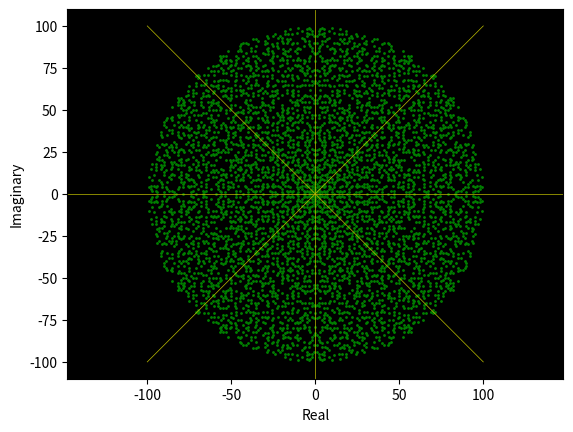

This chart was generated by the following Python code:
import math
import matplotlib.pyplot as plt


# We aim to plot Gaussian primes
# We try using an object-oriented approach

import numpy as np


def isprime(number):
    for n in range(2, int(math.sqrt(number)) + 1):
        if number % n == 0:
            return False
    return True


class Complex:
    def __init__(self, real, imag):
        self.real_part = real
        self.imaginary_part = imag

    def norm_squared(self):
        return self.real_part**2 + self.imaginary_part**2


def isgaussprime(x, y):
    z = Complex(x, y)
    rez, imz = z.real_part, z.imaginary_part
    if rez != 0 and imz != 0:
        if isprime(z.norm_squared()):
            return True
        else:
            return False
    elif imz == 0 and rez != 0:
        if isprime(abs(rez)) and (abs(rez)) % 4 == 3:
            return True
    elif rez == 0 and imz != 0:
        if isprime(abs(imz)) and (abs(imz)) % 4 == 3:
            return True
    else:
        return False

real_values, imag_values = [], []
for current_real in range(-100, 101):
    for current_imag in range(-100, 101):
        if Complex(current_real, current_imag).norm_squared() <= 10000:
            if isgaussprime(current_real, current_imag):
                real_values.append(current_real)
                imag_values.append(current_imag)

ax = plt.axes()
ax.set_facecolor("black")
plt.scatter(real_values, imag_values, s = 1, c = 'green')
x = np.linspace(-100,100,100)
y1, y2 = x, -x
plt.plot(x, y1, '-y', linewidth=0.5), plt.plot(x, y2, '-y', linewidth=0.5)
plt.axhline(y=0, color='y', linewidth = 0.5, linestyle='-')
plt.axvline(x=0, color='y', linewidth = 0.5, linestyle='-')
plt.axis('equal')  # axis are scaled equally
plt.xlabel('Real'), plt.ylabel('Imaginary')
plt.show()
